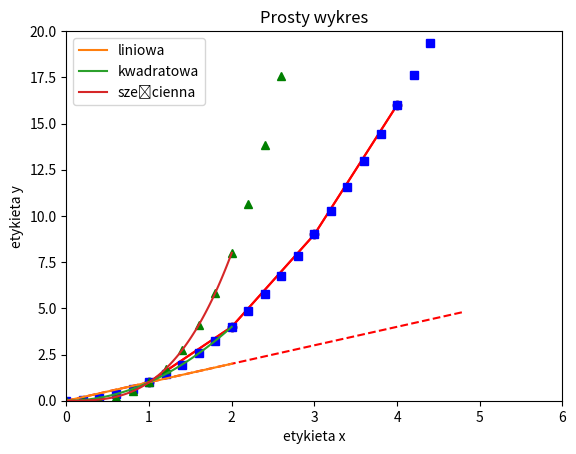

Write Python code to recreate this figure.
import matplotlib .pyplot as plt
import numpy as np
import pandas as pd

## 1 WYKRES PUNKTOWY

# przekazujemy dwa wektory wartości, najpierw dla wektora x, następnie y
# dodatkowo mamy tutaj przekazany parametr w postaci stringa, który określa styl wykresu
# dla pełnej listy sprawdź dokumentację pod adresem
# https://matplotlib.org/api/_as_gen/matplotlib.pyplot.plot.html#matplotlib.pyplot.plot
plt.plot([1, 2, 3, 4], [1, 4, 9, 16], 'ro-')
# tutaj określamy listę parametrów w postaci [xmin, xmax, ymin, ymax]
plt.axis([0, 6, 0, 20])
plt.show()

# możemy też ustawiać różne kolory dla poszczególnych elementów nakładając na siebie dwa wykresy
plt.plot([1, 2, 3, 4], [1, 4, 9, 16], 'r')
plt.plot([1, 2, 3, 4], [1, 4, 9, 16], 'o')

plt.axis([0, 6, 0, 20])
plt.show()
## WYKRES PUNKTOWY PARU FUNKCJI 


# bazowy wektor wartości
t = np.arange(0., 5., 0.2)

# za pomocą pojedynczego wywołania funkcji plot() możemy wygenerować wiele wykresów na jednym "płótnie" (ang. canvas)
# każdorazowo podając niezbędne wartości: wartości dla osi x, wartości dla osi y, styl wykresu, ...
plt.plot(t, t, 'r--', t, t**2, 'bs', t, t**3, 'g^')
plt.show()
## WYKRES LINIOWY 
x = np.linspace(0, 2, 100)

# wykresy mogą być też dodawane do płótna definicja po definicji zamiast w pojedynczym wywołaniu funkcji plot()
# tutaj użyty został również parametr label, który określa etykietę danego wykresu w legendzie
plt.plot(x, x, label='liniowa')
plt.plot(x, x**2, label='kwadratowa')
plt.plot(x, x**3, label='sześcienna')

# etykiety osi
plt.xlabel('etykieta x')
plt.ylabel('etykieta y')

# tytuł wykresu
plt.title("Prosty wykres")

# włączamy pokazywanie legendy
plt.legend()

plt.show()